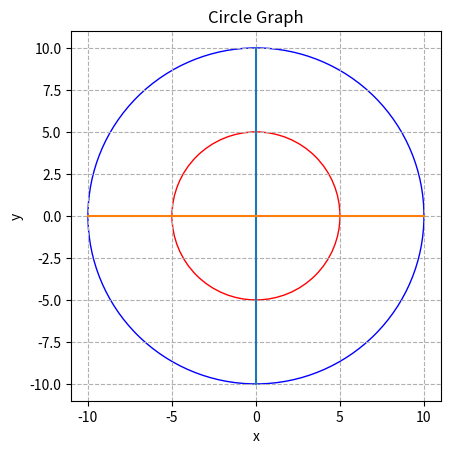

Write the Python code that produced this figure.
import matplotlib.pyplot as plt
import numpy as np

def draw_circle():
    #circle_1 = plt.Circle((0, 0), 0.5, color='r')
    fig, ax = plt.subplots()    #Only one subplot
    
    center = (0, 0)     #Tuple
    radius = 5
    circle_1 = plt.Circle(center, radius, color='r', linewidth=1, fill=False)
    ax.add_patch(circle_1)

    center = (0, 0)     #Tuple
    radius = 10
    circle_2 = plt.Circle(center, radius, color='b', linewidth=1, fill=False)
    ax.add_patch(circle_2)

    #lines
    x_1 = [0, 0]
    y_1 = [10, -10]
    plt.plot(x_1, y_1)

    x_2 = [10, -10]
    y_2 = [0, 0]
    plt.plot(x_2, y_2)

    #labels 
    plt.grid(linestyle = '--')
    plt.gca().set_aspect('equal')
    
    plt.title('Circle Graph')
    plt.xlabel('x')
    plt.ylabel('y')

    plt.show()

draw_circle()
